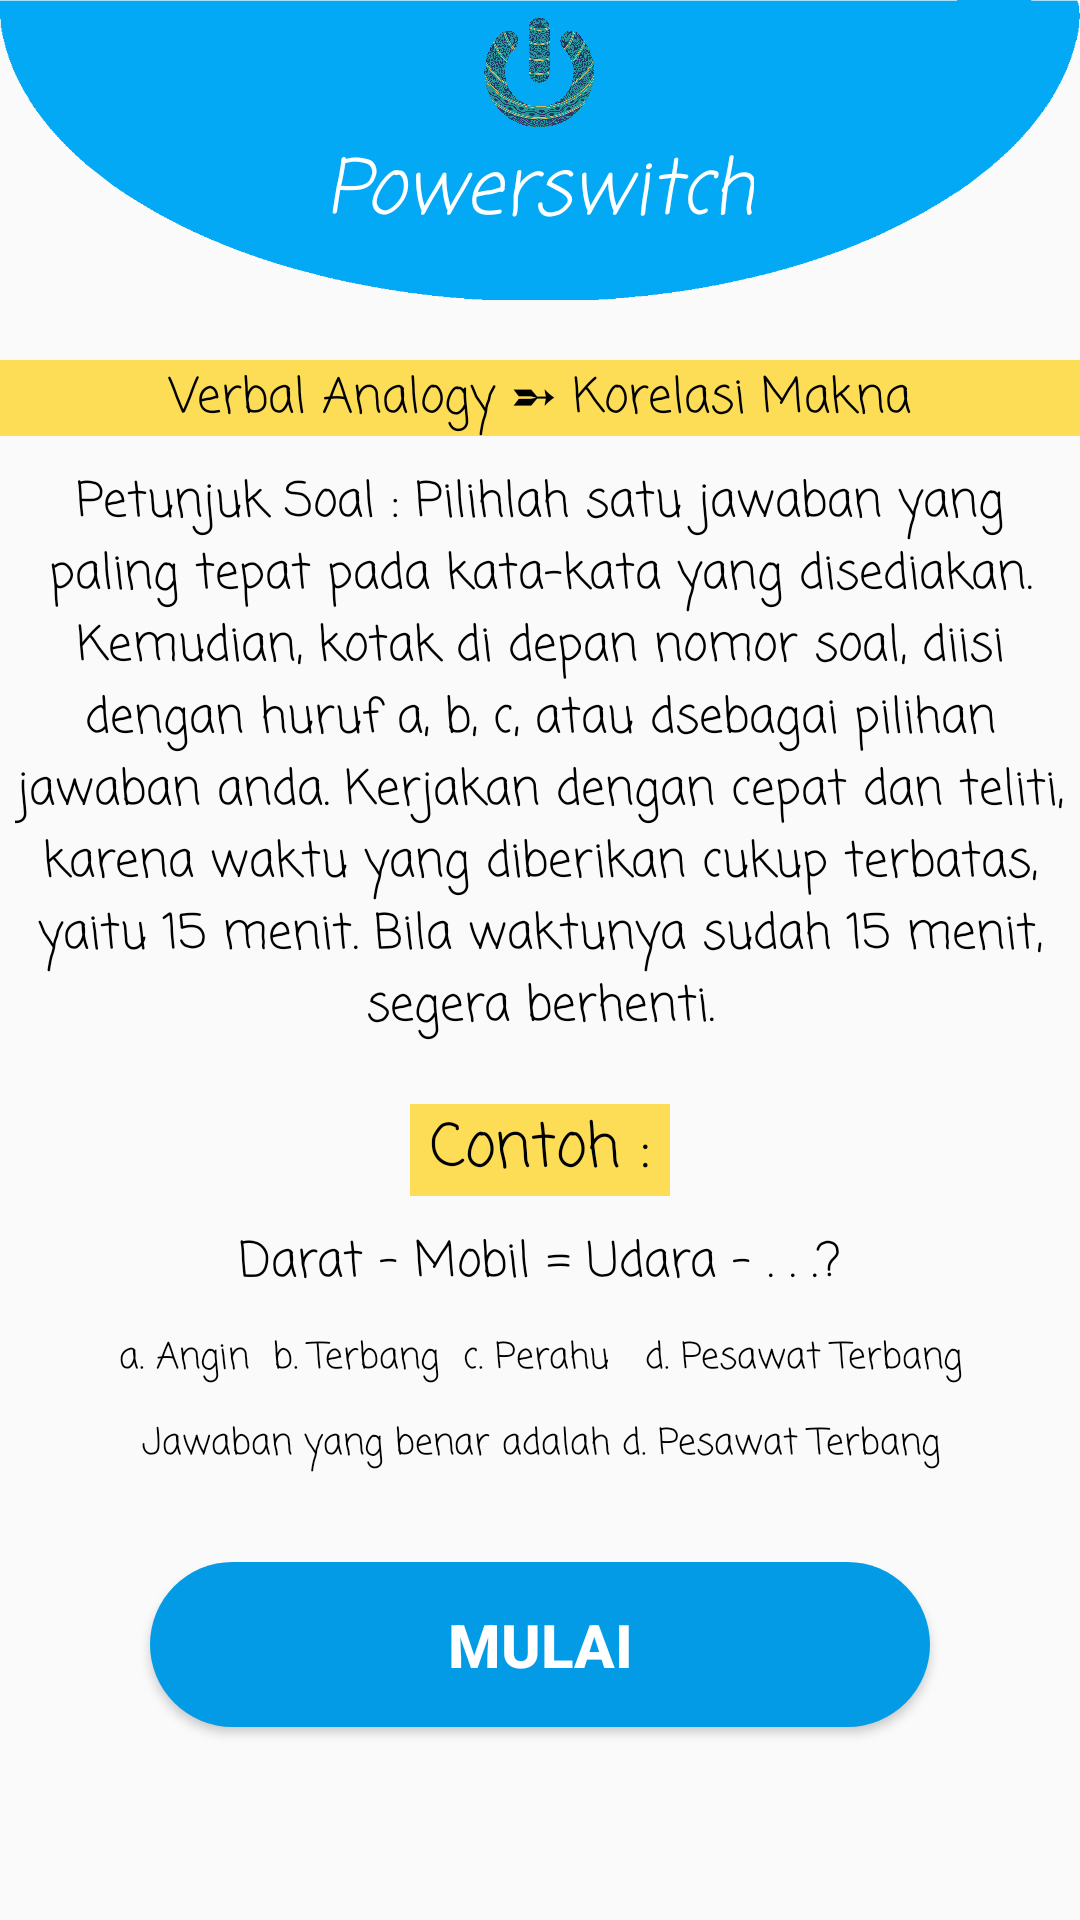

Produce the Android XML layout that renders to this screen, including the resource entries it uses.
<!-- AndroidManifest.xml: application theme AppThemeLogin -->
<!-- res/layout/activity_next_mulai.xml -->
<?xml version="1.0" encoding="utf-8"?>
<RelativeLayout
    xmlns:android="http://schemas.android.com/apk/res/android"
    xmlns:tools="http://schemas.android.com/tools"
    android:layout_width="match_parent"
    android:layout_height="match_parent"
    tools:context=".Activity.Karir.NextMulaiActivity">

    <RelativeLayout
        android:id="@+id/bar_top"
        android:layout_width="match_parent"
        android:layout_height="wrap_content">

        <ImageView
            android:layout_width="match_parent"
            android:scaleType="fitXY"
            android:layout_height="100dp"
            android:src="@drawable/elips2"/>

        <LinearLayout
            android:layout_width="match_parent"
            android:layout_height="wrap_content"
            android:layout_marginTop="5dp"
            android:orientation="vertical"
            android:gravity="center_horizontal">

            <ImageView
                android:src="@drawable/logo"
                android:layout_width="40dp"
                android:layout_height="40dp"/>

            <TextView
                android:text="Powerswitch"
                android:textSize="25sp"
                android:gravity="center"
                android:textColor="#ffffff"
                android:fontFamily="casual"
                android:textStyle="italic"
                android:layout_width="wrap_content"
                android:layout_height="wrap_content" />

        </LinearLayout>

    </RelativeLayout>


    <ScrollView
        android:layout_width="match_parent"
        android:layout_height="match_parent"
        android:layout_below="@+id/bar_top">

    <LinearLayout
        android:layout_width="match_parent"
        android:layout_height="match_parent"
        android:gravity="center_vertical"
        android:orientation="vertical"
        android:layout_below="@+id/menu_bar">

        <TextView
            android:layout_width="match_parent"
            android:layout_height="wrap_content"
            android:text="Verbal Analogy ➵ Korelasi Makna"
            android:gravity="center"
            android:background="#FDDD56"
            android:layout_marginTop="20dp"
            android:id="@+id/text1"
            android:layout_below="@+id/menu_bar"
            android:textSize="16dp"
            android:fontFamily="casual"
            android:textColor="#000"/>

    <TextView
        android:layout_width="match_parent"
        android:layout_height="wrap_content"
        android:textAlignment="center"
        android:text="Petunjuk Soal :
Pilihlah satu jawaban yang paling tepat pada kata-kata yang disediakan. Kemudian, kotak di depan nomor soal, diisi dengan huruf a, b, c, atau dsebagai pilihan jawaban anda. Kerjakan dengan cepat dan teliti, karena waktu yang diberikan cukup terbatas, yaitu 15 menit. Bila waktunya sudah 15 menit, segera berhenti."
        android:gravity="center"
        android:layout_marginTop="10dp"
        android:id="@+id/text2"
        android:layout_below="@+id/text1"
        android:layout_marginRight="5dp"
        android:layout_marginLeft="5dp"
        android:textSize="16dp"
        android:fontFamily="casual"
        android:textColor="#000"/>

    <TextView
        android:layout_width="wrap_content"
        android:layout_height="wrap_content"
        android:text=" Contoh : "
        android:layout_marginTop="20dp"
        android:id="@+id/text3"
        android:layout_gravity="center"
        android:layout_below="@+id/text2"
        android:textSize="20dp"
        android:background="#FDDD56"
        android:fontFamily="casual"
        android:textColor="#000"/>

    <TextView
        android:layout_width="match_parent"
        android:layout_height="wrap_content"
        android:text="Darat - Mobil = Udara - . . .?"
        android:gravity="center"
        android:layout_marginTop="10dp"
        android:id="@+id/text4"
        android:layout_below="@+id/text3"
        android:textSize="16dp"
        android:fontFamily="casual"
        android:textColor="#000"/>

    <TextView
        android:layout_width="match_parent"
        android:layout_height="wrap_content"
        android:text="a. Angin  b. Terbang  c. Perahu   d. Pesawat Terbang"
        android:gravity="center"
        android:layout_marginTop="10dp"
        android:id="@+id/text5"
        android:layout_below="@+id/text4"
        android:textSize="12dp"
        android:fontFamily="casual"
        android:textColor="#000"/>

    <TextView
        android:layout_width="match_parent"
        android:layout_height="wrap_content"
        android:text="Jawaban yang benar adalah d. Pesawat Terbang"
        android:gravity="center"
        android:layout_marginTop="10dp"
        android:id="@+id/text6"
        android:layout_below="@+id/text5"
        android:textSize="12dp"
        android:fontFamily="casual"
        android:textColor="#000"/>


        <Button
            android:id="@+id/btn_mulai"
            android:layout_width="match_parent"
            android:layout_height="wrap_content"
            android:text="Mulai"
            android:textStyle="bold"
            android:textSize="20dp"
            android:onClick="mulai"
            android:textColor="#fff"
            android:background="@drawable/circle_blue"
            android:layout_alignParentBottom="true"
            android:layout_marginLeft="50dp"
            android:layout_marginRight="50dp"
            android:layout_marginTop="30dp"
            android:layout_marginBottom="10dp"/>

    </LinearLayout>

    </ScrollView>

</RelativeLayout>
<!-- resources referenced by this layout -->
<resources>
  <!-- drawable circle_blue (drawable) -->
  <?xml version="1.0" encoding="utf-8"?>
  <shape xmlns:android="http://schemas.android.com/apk/res/android">
  
      <corners
          android:bottomLeftRadius="30dp"
          android:bottomRightRadius="30dp"
          android:radius="40dp"
          android:topLeftRadius="30dp"
          android:topRightRadius="30dp"/>
      <size
          android:height="55dp"
          android:width="150dp"/>
  
      <solid
          android:color="#039BE5" />
  
  </shape>
  <!-- drawable elips2: png bitmap (drawable, 6153 bytes) -->
  <!-- drawable logo: png bitmap (drawable, 709076 bytes) -->
  <style name="AppThemeLogin" parent="Theme.AppCompat.Light.DarkActionBar">
          <item name="colorPrimary">@color/colorPrimary2</item>
          <item name="colorPrimaryDark">@color/colorPrimary2</item>
          <item name="colorAccent">@color/colorAccent</item>
          <item name="windowActionBar">false</item>
          <item name="windowNoTitle">true</item>
          <item name="android:windowAnimationStyle">@style/CustomActivityAnimation</item>
      </style>
  <color name="colorPrimary2">#039BE5</color>
  <color name="colorAccent">#e1e1e1</color>
  <style name="CustomActivityAnimation" parent="@android:style/Animation.Activity">
          <item name="android:activityOpenEnterAnimation">@anim/slide_in_right</item>
          <item name="android:activityOpenExitAnimation">@anim/slide_out_left</item>
          <item name="android:activityCloseEnterAnimation">@anim/slide_in_left</item>
          <item name="android:activityCloseExitAnimation">@anim/slide_out_right</item>
      </style>
</resources>
